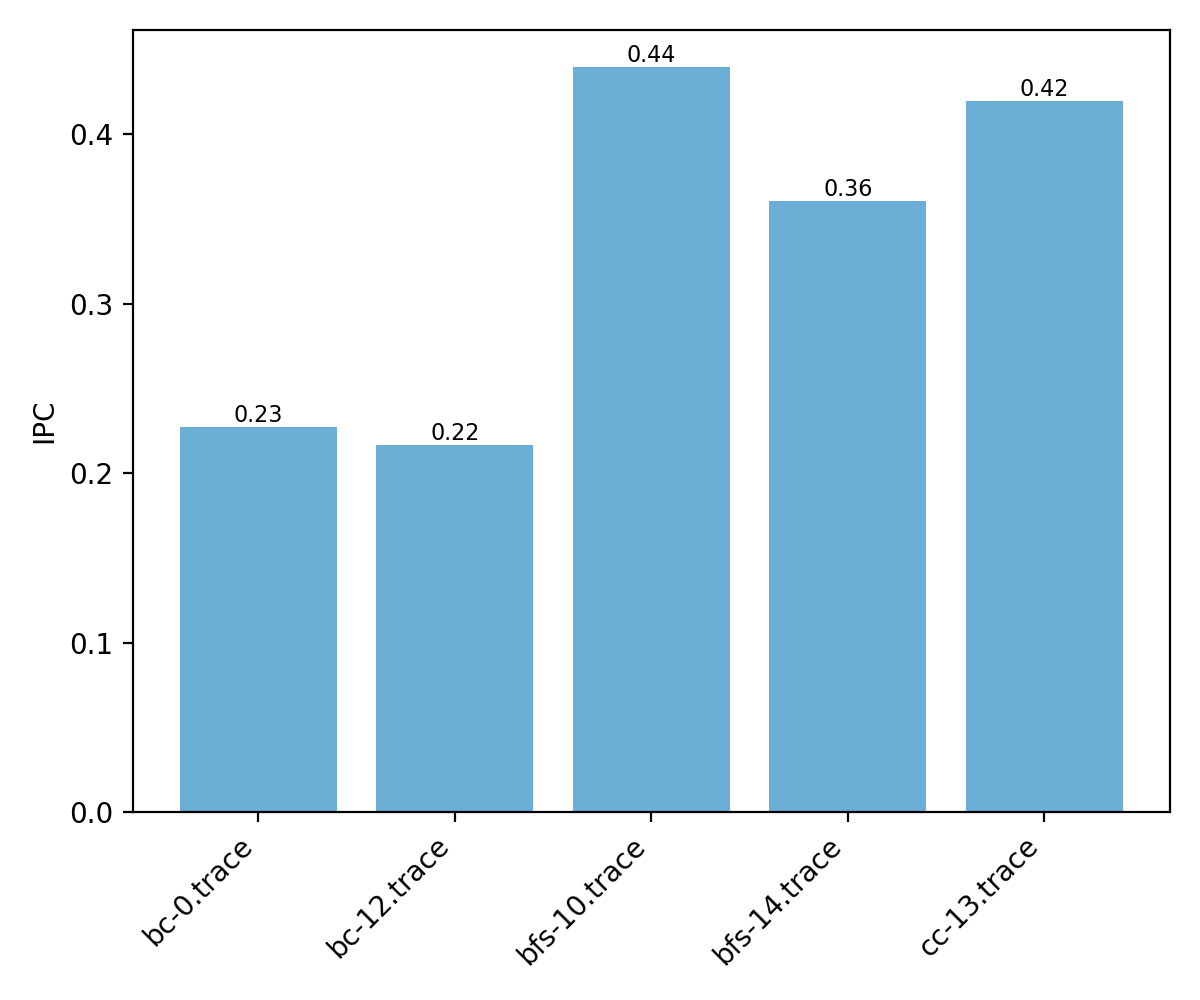

Data behind this chart, as committed beside it:
trace, ipc
bc-0.trace, 0.2271
bc-12.trace, 0.2166
bfs-10.trace, 0.4395
bfs-14.trace, 0.3608
cc-13.trace, 0.4193
